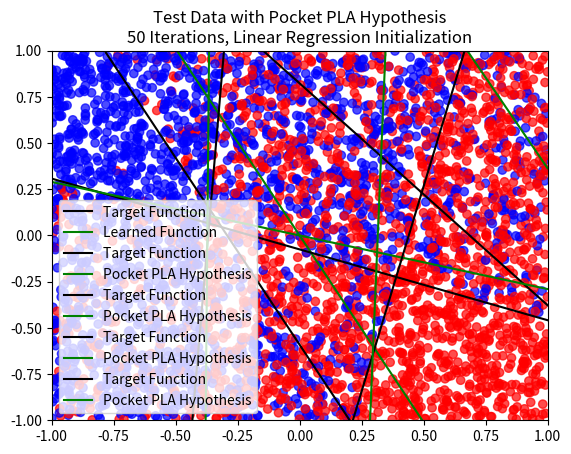

Here is the Python script that generated this plot:
import numpy as np
import matplotlib.pyplot as plt

# Função para gerar a função target (reta aleatória no plano)
def generate_target_function():
    points = np.random.uniform(-1, 1, (2, 2))
    a = points[1, 1] - points[0, 1]
    b = points[0, 0] - points[1, 0]
    c = points[1, 0] * points[0, 1] - points[0, 0] * points[1, 1]
    return a, b, c

# Função target para classificação
def target_function(a, b, c, x):
    return np.sign(a * x[:, 0] + b * x[:, 1] + c)

# Gerar dados de treinamento com a função target
def generate_data(N, a, b, c):
    X = np.random.uniform(-1, 1, (N, 2))
    y = target_function(a, b, c, X)
    return X, y

# Algoritmo de Aprendizagem Perceptron
def perceptron_learning_algorithm(X, y):
    w = np.zeros(X.shape[1])
    b = 0
    iterations = 0
    while True:
        predictions = np.sign(np.dot(X, w) + b)
        misclassified = np.where(predictions != y)[0]
        if len(misclassified) == 0:
            break
        idx = np.random.choice(misclassified)
        w += y[idx] * X[idx]
        b += y[idx]
        iterations += 1
    return w, b, iterations

# Calcular desacordo (erro de classificação)
def calculate_disagreement(w, w_0, a, b, c, N=10000):
    X_test = np.random.uniform(-1, 1, (N, 2))
    y_test = target_function(a, b, c, X_test)
    y_pred = np.sign(np.dot(X_test, w) + w_0)
    disagreement = np.mean(y_test != y_pred)
    return disagreement, X_test, y_test

# Executar experimento com Perceptron Learning Algorithm
def experiment_perceptron(num_runs, num_points):
    iterations_list = []
    disagreement_list = []
    for _ in range(num_runs):
        a, b, c = generate_target_function()
        X, y = generate_data(num_points, a, b, c)
        w, w_0, iterations = perceptron_learning_algorithm(X, y)
        disagreement, X_test, y_test = calculate_disagreement(w, w_0, a, b, c)
        iterations_list.append(iterations)
        disagreement_list.append(disagreement)
    return np.mean(iterations_list), np.mean(disagreement_list)

# Plotar resultados do Perceptron Learning Algorithm
def plot_perceptron_results(X, y, w, b, a, b_line, c_line):
    plt.scatter(X[:, 0], X[:, 1], c=y, cmap='bwr', alpha=0.7)
    x_vals = np.linspace(-1, 1, 100)
    plt.plot(x_vals, -(a / b_line) * x_vals - c_line / b_line, 'k-', label='Target Function')
    plt.plot(x_vals, -(w[0] / w[1]) * x_vals - b / w[1], 'g-', label='Learned Function')
    plt.legend()
    plt.xlim([-1, 1])
    plt.ylim([-1, 1])
    plt.show()

# Parâmetros do experimento
num_points = 10
num_runs = 1000

# Executar experimento Perceptron e plotar resultados
mean_iterations, mean_disagreement = experiment_perceptron(num_runs, num_points)
print(f"Média de iterações até a convergência: {mean_iterations}")
print(f"Média de divergência entre f e g: {mean_disagreement}")

a, b, c = generate_target_function()
X, y = generate_data(num_points, a, b, c)
w, w_0, iterations = perceptron_learning_algorithm(X, y)
disagreement, X_test, y_test = calculate_disagreement(w, w_0, a, b, c)
plot_perceptron_results(X_test[:100], y_test[:100], w, w_0, a, b, c)

# Regressão Linear
def linear_regression(X, y):
    X_b = np.c_[np.ones((X.shape[0], 1)), X] 
    w = np.linalg.pinv(X_b.T.dot(X_b)).dot(X_b.T).dot(y) 
    return w

# Calcular erro de classificação
def calculate_error(X, y, w):
    X_b = np.c_[np.ones((X.shape[0], 1)), X]
    predictions = np.sign(X_b.dot(w))
    return np.mean(predictions != y)

# Algoritmo de Aprendizagem Perceptron inicializado com Regressão Linear
def pla(X, y, w):
    X_b = np.c_[np.ones((X.shape[0], 1)), X]
    iterations = 0
    while True:
        predictions = np.sign(X_b.dot(w))
        misclassified = np.where(predictions != y)[0]
        if len(misclassified) == 0:
            break
        idx = np.random.choice(misclassified)
        w += y[idx] * X_b[idx]
        iterations += 1
    return iterations

# Experimento com Regressão Linear e calcular E_in e E_out
def experiment_rg(num_runs, num_points_train, num_points_test):
    ein_list = []
    eout_list = []
    for _ in range(num_runs):
        a, b, c = generate_target_function()
        X_train, y_train = generate_data(num_points_train, a, b, c)
        w = linear_regression(X_train, y_train)
        ein = calculate_error(X_train, y_train, w)
        ein_list.append(ein)
        X_test, y_test = generate_data(num_points_test, a, b, c)
        eout = calculate_error(X_test, y_test, w)
        eout_list.append(eout)
    return np.mean(ein_list), np.std(ein_list), np.mean(eout_list), np.std(eout_list)

# Experimento com Perceptron Learning Algorithm inicializado com Regressão Linear
def experiment_rg_pla(num_runs, num_points_train):
    iterations_list = []
    for _ in range(num_runs):
        a, b, c = generate_target_function()
        X_train, y_train = generate_data(num_points_train, a, b, c)
        w = linear_regression(X_train, y_train)
        iterations = pla(X_train, y_train, w)
        iterations_list.append(iterations)
    return np.mean(iterations_list), np.std(iterations_list)

# Parâmetros do experimento Regressão Linear e Perceptron
num_runs = 1000
num_points_test = 1000
num_points_train = 10

mean_ein, std_ein, mean_eout, std_eout = experiment_rg(num_runs, num_points_train, num_points_test)
print(f"Média de E_in: {mean_ein}")
print(f"Desvio padrão de E_in: {std_ein}")
print(f"Média de E_out: {mean_eout}")
print(f"Desvio padrão de E_out: {std_eout}")

mean_iterations, std_iterations = experiment_rg_pla(num_runs, num_points_train)
print(f"Média de iterações até a convergência do PLA: {mean_iterations}")
print(f"Desvio padrão de iterações: {std_iterations}")

# Função para gerar dados com ruído
def generate_noisy_data(N, a, b, c, noise_ratio=0.0):
    X = np.random.uniform(-1, 1, (N, 2))
    y = target_function(a, b, c, X)
    if noise_ratio > 0:
        num_noisy_points = int(N * noise_ratio)
        noisy_indices = np.random.choice(N, num_noisy_points, replace=False)
        y[noisy_indices] = -y[noisy_indices]
    return X, y

# Pocket PLA
def pocket_pla(X, y, w_init, max_iterations):
    X_b = np.c_[np.ones((X.shape[0], 1)), X]
    w_pocket = w_init
    best_error = np.mean(np.sign(X_b.dot(w_init)) != y)
    w = w_init.copy()
    for _ in range(max_iterations):
        predictions = np.sign(X_b.dot(w))
        misclassified = np.where(predictions != y)[0]
        if len(misclassified) == 0:
            break
        idx = np.random.choice(misclassified)
        w += y[idx] * X_b[idx]
        current_error = np.mean(np.sign(X_b.dot(w)) != y)
        if current_error < best_error:
            best_error = current_error
            w_pocket = w.copy()
    return w_pocket, best_error

# Plotar resultados do Pocket PLA
def plot_pocket_results(X, y, w, a, b, c, title):
    plt.scatter(X[:, 0], X[:, 1], c=y, cmap='bwr', alpha=0.7)
    x_vals = np.linspace(-1, 1, 100)
    plt.plot(x_vals, -(a / b) * x_vals - c / b, 'k-', label='Target Function')
    plt.plot(x_vals, -(w[1] / w[2]) * x_vals - w[0] / w[2], 'g-', label='Pocket PLA Hypothesis')
    plt.title(title)
    plt.xlim([-1, 1])
    plt.ylim([-1, 1])
    plt.legend()
    plt.show()

# Experimento com Pocket PLA
def experiment_pocket(num_runs, num_points_train, num_points_test, max_iterations, initialize_with_linear_regression):
    ein_list = []
    eout_list = []
    for _ in range(num_runs):
        a, b, c = generate_target_function()
        X_train, y_train = generate_noisy_data(num_points_train, a, b, c, noise_ratio=0.1)
        if initialize_with_linear_regression:
            w_init = linear_regression(X_train, y_train)
        else:
            w_init = np.zeros(X_train.shape[1] + 1)
        w_pocket, ein = pocket_pla(X_train, y_train, w_init, max_iterations)
        X_test, y_test = generate_noisy_data(num_points_test, a, b, c)
        eout = calculate_error(X_test, y_test, w_pocket)
        ein_list.append(ein)
        eout_list.append(eout)
        if _ == 0:
            plot_pocket_results(X_test, y_test, w_pocket, a, b, c, f'Test Data with Pocket PLA Hypothesis\n{max_iterations} Iterations, {"Linear Regression" if initialize_with_linear_regression else "Zero"} Initialization')
    return np.mean(ein_list), np.std(ein_list), np.mean(eout_list), np.std(eout_list)

# Parâmetros do experimento Pocket PLA
num_runs = 1000
num_points_train = 100
num_points_test = 1000

cases = [
    {"description": "(a) Inicializando com 0, i = 10; N1 = 100; N2 = 1000.", "max_iterations": 10, "initialize_with_linear_regression": False},
    {"description": "(b) Inicializando com 0, i = 50; N1 = 100; N2 = 1000.", "max_iterations": 50, "initialize_with_linear_regression": False},
    {"description": "(c) Inicializando com Regressão Linear, i = 10; N1 = 100; N2 = 1000.", "max_iterations": 10, "initialize_with_linear_regression": True},
    {"description": "(d) Inicializando com Regressão Linear, i = 50; N1 = 100; N2 = 1000.", "max_iterations": 50, "initialize_with_linear_regression": True},
]

# Executar experimento Pocket PLA e imprimir resultados
for case in cases:
    mean_ein, std_ein, mean_eout, std_eout = experiment_pocket(num_runs, num_points_train, num_points_test, case["max_iterations"], case["initialize_with_linear_regression"])
    print(f"{case['description']}")
    print(f"  Média de E_in: {mean_ein}")
    print(f"  Desvio padrão de E_in: {std_ein}")
    print(f"  Média de E_out: {mean_eout}")
    print(f"  Desvio padrão de E_out: {std_eout}\n")

# Função target não-linear
def non_linear_target_function(x1, x2):
    return np.sign(x1**2 + x2**2 - 0.6)

# Gerar dados fixos com ruído
def generate_fixed_noisy_data(N, noisy_ratio = 0.1):
    X = np.random.uniform(-1, 1, (N, 2))
    y = non_linear_target_function(X[:, 0], X[:, 1])
    num_noisy_points = int(N * noisy_ratio)
    noisy_indices = np.random.choice(N, num_noisy_points, replace=False)
    y[noisy_indices] = -y[noisy_indices]
    return X, y

# Experimento para calcular E_in com Regressão Linear simples
def experiment_non_linear_rg(num_runs, num_points):
    ein_list = []
    for _ in range(num_runs):
        X, y = generate_fixed_noisy_data(num_points)
        w = linear_regression(X, y)
        ein = calculate_error(X, y, w)
        ein_list.append(ein)
    return np.mean(ein_list), np.std(ein_list)

# Parâmetros do experimento não-linear
num_runs = 1000
num_points = 1000

# Executar experimento e imprimir resultados para Regressão Linear não-linear
mean_ein, std_ein = experiment_non_linear_rg(num_runs, num_points)
print(f"Média de E_in: {mean_ein}")
print(f"Desvio padrão de E_in: {std_ein}")

# Transformar dados para Regressão Linear não-linear
def transform_data(X):
    x1, x2 = X[:, 0], X[:, 1]
    X_transformed = np.c_[np.ones(X.shape[0]), x1, x2, x1 * x2, x1**2, x2**2]
    return X_transformed

# Regressão Linear simples
def linear_regression_simple(X, y):
    w = np.linalg.pinv(X.T.dot(X)).dot(X.T).dot(y)
    return w

# Experimento para calcular pesos médios com Regressão Linear não-linear
def experiment_non_linear_rg_weights(num_runs, num_points):
    weights_list = []
    for _ in range(num_runs):
        X, y = generate_fixed_noisy_data(num_points)
        X_transformed = transform_data(X)
        w = linear_regression_simple(X_transformed, y)
        weights_list.append(w)
    weights_mean = np.mean(weights_list, axis=0)
    return weights_mean

# Executar experimento e imprimir resultados dos pesos médios
weights_mean = experiment_non_linear_rg_weights(num_runs, num_points)
print(f"Pesos médios após 1000 execuções: {weights_mean}")

# Hipóteses a serem comparadas
hypotheses = {
    "a": np.array([-1, -0.05, 0.08, 0.13, 1.5, 1.5]),
    "b": np.array([-1, -0.05, 0.08, 0.13, 1.5, 15]),
    "c": np.array([-1, -0.05, 0.08, 0.13, 15, 1.5]),
    "d": np.array([-1, -1.5, 0.08, 0.13, 0.05, 0.05]),
    "e": np.array([-1, -0.05, 0.08, 1.5, 0.15, 0.15]),
}

# Calcular a distância entre os pesos médios e cada hipótese
for key, hypothesis in hypotheses.items():
    distance = np.linalg.norm(weights_mean - hypothesis)
    print(f"Distância da hipótese {key}: {distance}")

# Encontrar a hipótese mais próxima
closest_hypothesis = min(hypotheses, key=lambda k: np.linalg.norm(weights_mean - hypotheses[k]))
print(f"Hipótese mais próxima: {closest_hypothesis}")

# Calcular E_out
def calculate_eout(X, y, w):
    predictions = np.sign(X.dot(w))
    return np.mean(predictions != y)

# Experimento para calcular E_out com Regressão Linear não-linear
def experiment_non_linear_eout(num_runs, num_points_train, num_points_test):
    eout_list = []
    for _ in range(num_runs):
        X_train, y_train = generate_fixed_noisy_data(num_points_train)
        X_train_transformed = transform_data(X_train)
        w = linear_regression_simple(X_train_transformed, y_train)
        X_test, y_test = generate_fixed_noisy_data(num_points_test, noisy_ratio=0.0)
        X_test_transformed = transform_data(X_test)
        eout = calculate_eout(X_test_transformed, y_test, w)
        eout_list.append(eout)
    return np.mean(eout_list), np.std(eout_list)

# Parâmetros do experimento não-linear
num_points_train = 1000
num_points_test = 1000

# Executar experimento e imprimir resultados para E_out
mean_eout, std_eout = experiment_non_linear_eout(num_runs, num_points_train, num_points_test)
print(f"Média de E_out: {mean_eout}")
print(f"Desvio padrão de E_out: {std_eout}")